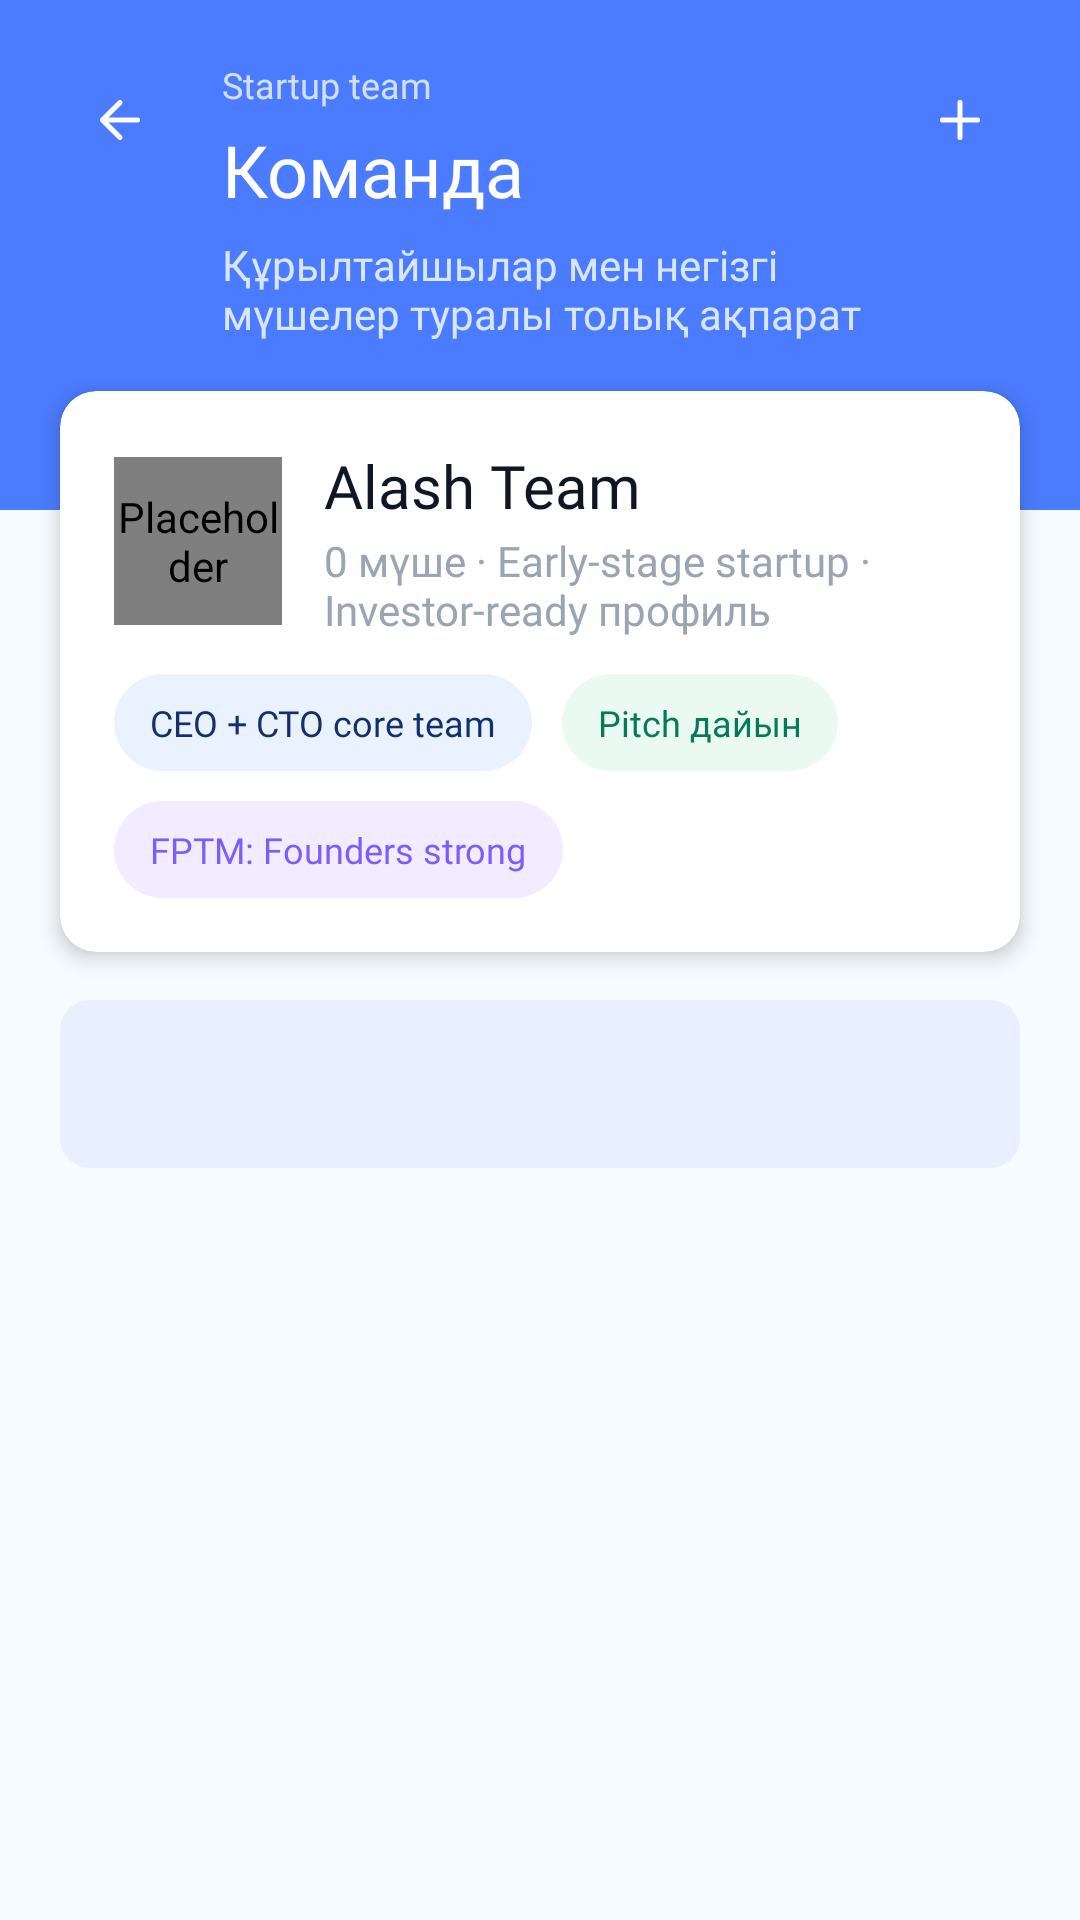

Reconstruct the res/layout file that produces this screen, plus the resources it refers to.
<!-- AndroidManifest.xml: application theme Theme.StartupMatch -->
<!-- res/layout/activity_command_list.xml -->
<?xml version="1.0" encoding="utf-8"?>
<LinearLayout xmlns:android="http://schemas.android.com/apk/res/android"
    xmlns:app="http://schemas.android.com/apk/res-auto"
    xmlns:tools="http://schemas.android.com/tools"
    android:layout_width="match_parent"
    android:layout_height="match_parent"
    android:background="#F6FBFF"
    android:orientation="vertical"
    tools:context=".ui.home.activity.CommandListActivity">

    <LinearLayout
        android:id="@+id/header"
        android:layout_width="match_parent"
        android:layout_height="170dp"
        android:background="@color/kvadrat_blue"
        android:orientation="horizontal"
        android:paddingStart="20dp"
        android:paddingTop="20dp"
        android:paddingEnd="20dp"
        app:layout_constraintEnd_toEndOf="parent"
        app:layout_constraintStart_toStartOf="parent"
        app:layout_constraintTop_toTopOf="parent">

        <FrameLayout
            android:id="@+id/buttonBack"
            android:layout_width="40dp"
            android:layout_height="40dp"
            android:background="@drawable/bg_home_bell_circle">

            <ImageView
                android:layout_width="20dp"
                android:layout_height="20dp"
                android:layout_gravity="center"
                android:contentDescription="@string/back"
                android:src="@drawable/reg_icon_back" />
        </FrameLayout>

        <LinearLayout
            android:layout_width="0dp"
            android:layout_height="wrap_content"
            android:layout_marginStart="14dp"
            android:layout_weight="1"
            android:orientation="vertical">

            <TextView
                android:layout_width="wrap_content"
                android:layout_height="wrap_content"
                android:fontFamily="@font/inter_semibold"
                android:text="@string/command_list_subtitle"
                android:textColor="#D1E0FF"
                android:textSize="12sp" />

            <TextView
                android:id="@+id/textTitle"
                android:layout_width="wrap_content"
                android:layout_height="wrap_content"
                android:layout_marginTop="4dp"
                android:fontFamily="@font/inter_bold"
                android:text="@string/command_list_title"
                android:textColor="@android:color/white"
                android:textSize="24sp" />

            <TextView
                android:id="@+id/textDescription"
                android:layout_width="wrap_content"
                android:layout_height="wrap_content"
                android:layout_marginTop="6dp"
                android:fontFamily="@font/inter_medium"
                android:text="@string/command_list_description"
                android:textColor="#D8E6FF"
                android:textSize="14sp" />
        </LinearLayout>

        <FrameLayout
            android:id="@+id/buttonShare"
            android:layout_width="40dp"
            android:layout_height="40dp"
            android:background="@drawable/bg_home_bell_circle">

            <ImageView
                android:id="@+id/buttonAddMember"
                android:layout_width="20dp"
                android:layout_height="20dp"
                android:layout_gravity="center"
                android:contentDescription="@string/share"
                android:src="@drawable/home_icon_plus" />
        </FrameLayout>
    </LinearLayout>


    <LinearLayout
        android:layout_width="match_parent"
        android:layout_height="match_parent"
        android:layout_marginTop="-60dp"
        android:orientation="vertical">

        <com.google.android.material.card.MaterialCardView
            android:layout_width="match_parent"
            android:layout_height="wrap_content"
            android:layout_marginStart="20dp"
            android:layout_marginTop="20dp"
            android:layout_marginEnd="20dp"
            app:cardCornerRadius="12dp"
            app:cardElevation="4dp">

            <LinearLayout
                android:layout_width="match_parent"
                android:layout_height="wrap_content"
                android:orientation="vertical"
                android:padding="18dp">

                <LinearLayout
                    android:layout_width="match_parent"
                    android:layout_height="wrap_content"
                    android:gravity="center_vertical"
                    android:orientation="horizontal">

                    <de.hdodenhof.circleimageview.CircleImageView
                        android:id="@+id/imageTeamAvatar"
                        android:layout_width="56dp"
                        android:layout_height="56dp"
                        android:contentDescription="@null"
                        android:src="@drawable/startup_default"
                        app:civ_border_color="@color/white"
                        app:civ_border_width="0dp" />

                    <LinearLayout
                        android:layout_width="0dp"
                        android:layout_height="wrap_content"
                        android:layout_marginStart="14dp"
                        android:layout_weight="1"
                        android:orientation="vertical">

                        <TextView
                            android:id="@+id/textTeamName"
                            android:layout_width="wrap_content"
                            android:layout_height="wrap_content"
                            android:fontFamily="@font/inter_bold"
                            android:text="@string/home_team"
                            android:textColor="#0F1724"
                            android:textSize="20sp" />

                        <TextView
                            android:id="@+id/textTeamMeta"
                            android:layout_width="wrap_content"
                            android:layout_height="wrap_content"
                            android:layout_marginTop="2dp"
                            android:fontFamily="@font/inter_medium"
                            android:text="@string/command_list_team_meta_placeholder"
                            android:textColor="#9AA4B2"
                            android:textSize="14sp" />
                    </LinearLayout>
                </LinearLayout>

                <LinearLayout
                    android:layout_width="match_parent"
                    android:layout_height="wrap_content"
                    android:layout_marginTop="12dp"
                    android:orientation="horizontal">

                    <TextView
                        android:id="@+id/chipCore"
                        android:layout_width="wrap_content"
                        android:layout_height="wrap_content"
                        android:background="@drawable/bg_chip_blue"
                        android:fontFamily="@font/inter_semibold"
                        android:paddingStart="12dp"
                        android:paddingTop="8dp"
                        android:paddingEnd="12dp"
                        android:paddingBottom="8dp"
                        android:text="@string/command_list_chip_core"
                        android:textColor="#10316B"
                        android:textSize="12sp" />

                    <TextView
                        android:id="@+id/chipPitch"
                        android:layout_width="wrap_content"
                        android:layout_height="wrap_content"
                        android:layout_marginStart="10dp"
                        android:background="@drawable/bg_chip_green"
                        android:fontFamily="@font/inter_semibold"
                        android:paddingStart="12dp"
                        android:paddingTop="8dp"
                        android:paddingEnd="12dp"
                        android:paddingBottom="8dp"
                        android:text="@string/command_list_chip_pitch"
                        android:textColor="#067A58"
                        android:textSize="12sp" />
                </LinearLayout>

                <TextView
                    android:id="@+id/chipFptm"
                    android:layout_width="wrap_content"
                    android:layout_height="wrap_content"
                    android:layout_marginTop="10dp"
                    android:background="@drawable/bg_chip_purple"
                    android:fontFamily="@font/inter_semibold"
                    android:paddingStart="12dp"
                    android:paddingTop="8dp"
                    android:paddingEnd="12dp"
                    android:paddingBottom="8dp"
                    android:text="@string/command_list_chip_fptm"
                    android:textColor="#7C5CFF"
                    android:textSize="12sp" />
            </LinearLayout>
        </com.google.android.material.card.MaterialCardView>

        <com.google.android.material.tabs.TabLayout
            android:id="@+id/tabLayoutCommand"
            android:layout_width="match_parent"
            android:layout_height="wrap_content"
            android:layout_marginStart="20dp"
            android:layout_marginTop="16dp"
            android:layout_marginEnd="20dp"
            android:background="@drawable/bg_command_tabs_container"
            android:padding="4dp"
            app:tabBackground="@drawable/command_tab_background"
            app:tabGravity="fill"
            app:tabIndicatorHeight="0dp"
            app:tabMode="fixed"
            app:tabRippleColor="@android:color/transparent"
            app:tabTextAppearance="@style/TextAppearance.CommandList.Tab"
            app:tabTextColor="@color/command_tab_text_color" />

        <androidx.fragment.app.FragmentContainerView
            android:id="@+id/fragmentContainerCommand"
            android:layout_width="match_parent"
            android:layout_height="0dp"
            android:layout_weight="1" />

    </LinearLayout>

</LinearLayout>
<!-- resources referenced by this layout -->
<resources>
  <color name="kvadrat_blue">#4B7BFF</color>
  <color name="white">#FFFFFFFF</color>
  <!-- drawable bg_chip_blue (drawable) -->
  <shape xmlns:android="http://schemas.android.com/apk/res/android"
      android:shape="rectangle">
      <solid android:color="#EAF2FF" />
      <corners android:radius="999dp" />
  </shape>
  <!-- drawable bg_chip_green (drawable) -->
  <shape xmlns:android="http://schemas.android.com/apk/res/android"
      android:shape="rectangle">
      <solid android:color="#EAF9F2" />
      <corners android:radius="999dp" />
  </shape>
  <!-- drawable bg_chip_purple (drawable) -->
  <shape xmlns:android="http://schemas.android.com/apk/res/android"
      android:shape="rectangle">
      <solid android:color="#F1ECFF" />
      <corners android:radius="999dp" />
  </shape>
  <!-- drawable bg_command_tabs_container (drawable) -->
  <?xml version="1.0" encoding="utf-8"?>
  <shape xmlns:android="http://schemas.android.com/apk/res/android">
      <solid android:color="#E8F0FF" />
      <corners android:radius="10dp" />
  </shape>
  <!-- drawable home_icon_plus (drawable) -->
  <vector xmlns:android="http://schemas.android.com/apk/res/android"
      android:width="20dp"
      android:height="20dp"
      android:viewportWidth="20"
      android:viewportHeight="20">
      <path
          android:fillColor="#00000000"
          android:pathData="M4.1667,10H15.8333M10,4.1667V15.8333"
          android:strokeColor="#FFFFFF"
          android:strokeLineCap="round"
          android:strokeLineJoin="round"
          android:strokeWidth="1.66667" />
  </vector>
  <!-- drawable reg_icon_back (drawable) -->
  <vector xmlns:android="http://schemas.android.com/apk/res/android"
      android:width="24dp"
      android:height="24dp"
      android:viewportWidth="24"
      android:viewportHeight="24">
      <path
          android:fillColor="#00000000"
          android:pathData="M12,19L5,12L12,5M19,12H5"
          android:strokeColor="#FFFFFF"
          android:strokeLineCap="round"
          android:strokeLineJoin="round"
          android:strokeWidth="2" />
  </vector>
  <string name="back">Артқа</string>
  <string name="command_list_chip_core">CEO + CTO core team</string>
  <string name="command_list_chip_fptm">FPTM: Founders strong</string>
  <string name="command_list_chip_pitch">Pitch дайын</string>
  <string name="command_list_description">Құрылтайшылар мен негізгі мүшелер туралы толық ақпарат</string>
  <string name="command_list_subtitle">Startup team</string>
  <string name="command_list_team_meta_placeholder">0 мүше · Early-stage startup · Investor-ready профиль</string>
  <string name="command_list_title">Команда</string>
  <string name="home_team">Alash Team</string>
  <string name="share">Бөлісу</string>
  <style name="TextAppearance.CommandList.Tab" parent="TextAppearance.MaterialComponents.Button">
          <item name="android:fontFamily">@font/inter_semibold</item>
          <item name="fontFamily">@font/inter_semibold</item>
          <item name="android:textSize">14sp</item>
          <item name="android:textAllCaps">false</item>
          <item name="textAllCaps">false</item>
      </style>
  <style name="Theme.StartupMatch" parent="Theme.MaterialComponents.DayNight.NoActionBar">
          
          <item name="colorPrimary">@color/purple_500</item>
          <item name="colorPrimaryVariant">@color/purple_700</item>
          <item name="colorOnPrimary">@color/white</item>
          
          <item name="colorSecondary">@color/teal_200</item>
          <item name="colorSecondaryVariant">@color/teal_700</item>
          <item name="colorOnSecondary">@color/black</item>
          
          <item name="android:statusBarColor">?attr/colorPrimaryVariant</item>
          
      </style>
  <color name="purple_500">#FF4B7CFF</color>
  <color name="purple_700">#FF375FCC</color>
  <color name="teal_200">#FF03DAC5</color>
  <color name="teal_700">#FF018786</color>
  <color name="black">#FF000000</color>
</resources>
